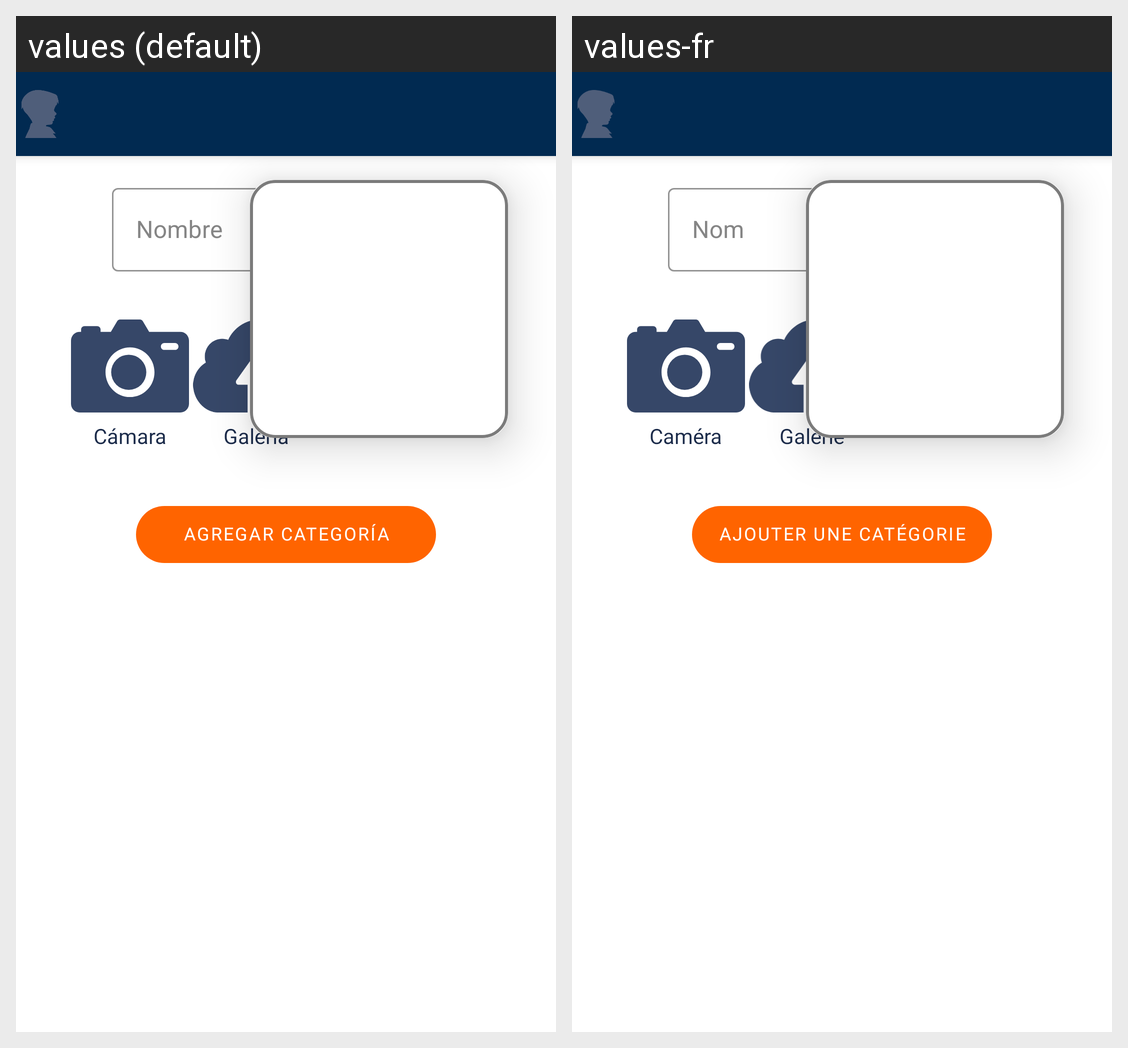

The Android screen above is rendered under two locales of the same app. Produce the string resources it draws, with the default and per-locale values.
Android screen res/layout/fragment_edit_picture.xml rendered under 2 locales, left to right: values (default), values-fr. Device: Nexus 5 (rendered at 1080×1920; each locale shown at half size, 540×960, under a caption strip naming it); theme Theme.MaterialComponents.DayNight.NoActionBar.
Strings drawn on this screen, with the default value and each locale's value (text and hints the layout hard-codes, and strings that could not be matched under every locale, appear in the picture but are not listed):

text_hint_name
  values: Nombre
  values-fr: Nom

text_camera
  values: Cámara
  values-fr: Caméra

text_gallery
  values: Galería
  values-fr: Galeríe

text_add_category
  values: Agregar Categoría
  values-fr: Ajouter une catégorie
